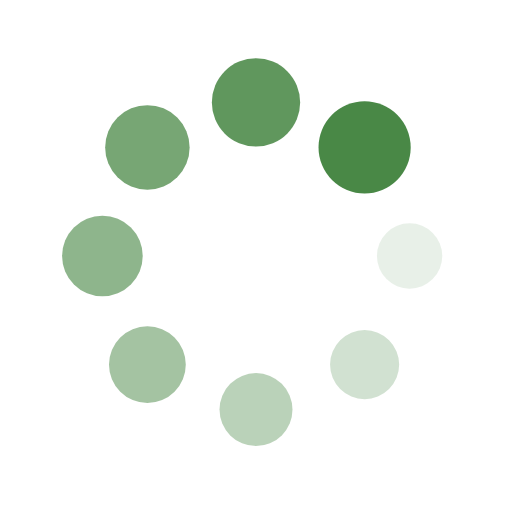
t = 0.00 s
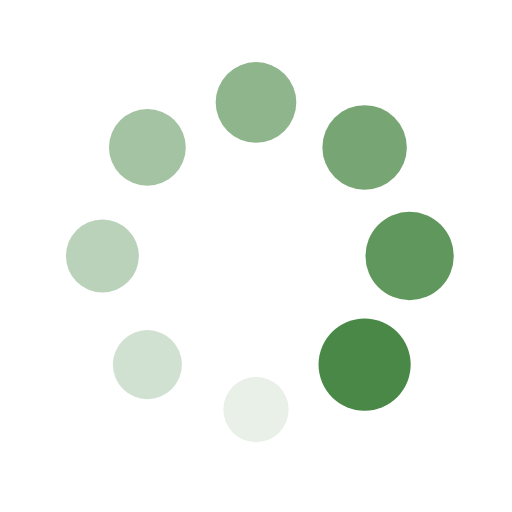
t = 0.25 s
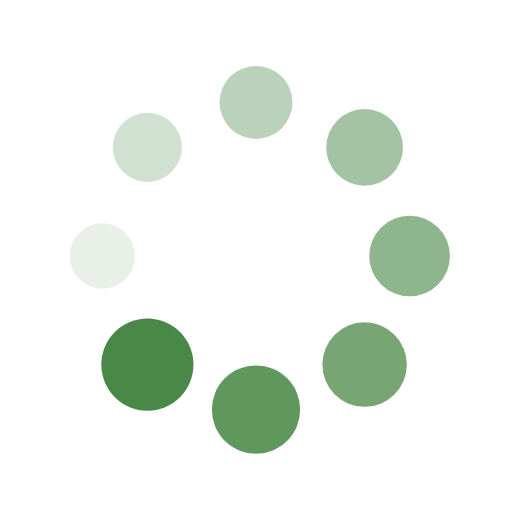
t = 0.50 s
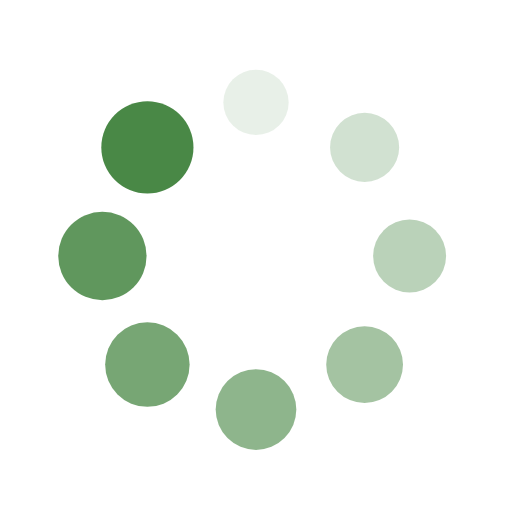
t = 0.75 s

The animated SVG that drew these frames (rendered in a browser with its animation timeline set to each time). Animation: 16 SMIL elements (animate=8,animateTransform=8); one cycle of 1.00 s, repeats indefinitely.

<?xml version="1.0" encoding="utf-8"?>
<svg xmlns="http://www.w3.org/2000/svg" xmlns:xlink="http://www.w3.org/1999/xlink" style="margin: auto; background: rgba(255, 255, 255, 0); display: block; shape-rendering: auto; animation-play-state: running; animation-delay: 0s;" width="200px" height="200px" viewBox="0 0 100 100" preserveAspectRatio="xMidYMid">
<g transform="translate(80,50)" style="animation-play-state: running; animation-delay: 0s;">
<g transform="rotate(0)" style="animation-play-state: running; animation-delay: 0s;">
<circle cx="0" cy="0" r="6" fill="#498846" fill-opacity="1" style="animation-play-state: running; animation-delay: 0s;">
  <animateTransform attributeName="transform" type="scale" begin="-0.875s" values="1.5 1.5;1 1" keyTimes="0;1" dur="1s" repeatCount="indefinite" style="animation-play-state: running; animation-delay: 0s;"></animateTransform>
  <animate attributeName="fill-opacity" keyTimes="0;1" dur="1s" repeatCount="indefinite" values="1;0" begin="-0.875s" style="animation-play-state: running; animation-delay: 0s;"></animate>
</circle>
</g>
</g><g transform="translate(71.21320343559643,71.21320343559643)" style="animation-play-state: running; animation-delay: 0s;">
<g transform="rotate(45)" style="animation-play-state: running; animation-delay: 0s;">
<circle cx="0" cy="0" r="6" fill="#498846" fill-opacity="0.875" style="animation-play-state: running; animation-delay: 0s;">
  <animateTransform attributeName="transform" type="scale" begin="-0.75s" values="1.5 1.5;1 1" keyTimes="0;1" dur="1s" repeatCount="indefinite" style="animation-play-state: running; animation-delay: 0s;"></animateTransform>
  <animate attributeName="fill-opacity" keyTimes="0;1" dur="1s" repeatCount="indefinite" values="1;0" begin="-0.75s" style="animation-play-state: running; animation-delay: 0s;"></animate>
</circle>
</g>
</g><g transform="translate(50,80)" style="animation-play-state: running; animation-delay: 0s;">
<g transform="rotate(90)" style="animation-play-state: running; animation-delay: 0s;">
<circle cx="0" cy="0" r="6" fill="#498846" fill-opacity="0.75" style="animation-play-state: running; animation-delay: 0s;">
  <animateTransform attributeName="transform" type="scale" begin="-0.625s" values="1.5 1.5;1 1" keyTimes="0;1" dur="1s" repeatCount="indefinite" style="animation-play-state: running; animation-delay: 0s;"></animateTransform>
  <animate attributeName="fill-opacity" keyTimes="0;1" dur="1s" repeatCount="indefinite" values="1;0" begin="-0.625s" style="animation-play-state: running; animation-delay: 0s;"></animate>
</circle>
</g>
</g><g transform="translate(28.786796564403577,71.21320343559643)" style="animation-play-state: running; animation-delay: 0s;">
<g transform="rotate(135)" style="animation-play-state: running; animation-delay: 0s;">
<circle cx="0" cy="0" r="6" fill="#498846" fill-opacity="0.625" style="animation-play-state: running; animation-delay: 0s;">
  <animateTransform attributeName="transform" type="scale" begin="-0.5s" values="1.5 1.5;1 1" keyTimes="0;1" dur="1s" repeatCount="indefinite" style="animation-play-state: running; animation-delay: 0s;"></animateTransform>
  <animate attributeName="fill-opacity" keyTimes="0;1" dur="1s" repeatCount="indefinite" values="1;0" begin="-0.5s" style="animation-play-state: running; animation-delay: 0s;"></animate>
</circle>
</g>
</g><g transform="translate(20,50.00000000000001)" style="animation-play-state: running; animation-delay: 0s;">
<g transform="rotate(180)" style="animation-play-state: running; animation-delay: 0s;">
<circle cx="0" cy="0" r="6" fill="#498846" fill-opacity="0.5" style="animation-play-state: running; animation-delay: 0s;">
  <animateTransform attributeName="transform" type="scale" begin="-0.375s" values="1.5 1.5;1 1" keyTimes="0;1" dur="1s" repeatCount="indefinite" style="animation-play-state: running; animation-delay: 0s;"></animateTransform>
  <animate attributeName="fill-opacity" keyTimes="0;1" dur="1s" repeatCount="indefinite" values="1;0" begin="-0.375s" style="animation-play-state: running; animation-delay: 0s;"></animate>
</circle>
</g>
</g><g transform="translate(28.78679656440357,28.786796564403577)" style="animation-play-state: running; animation-delay: 0s;">
<g transform="rotate(225)" style="animation-play-state: running; animation-delay: 0s;">
<circle cx="0" cy="0" r="6" fill="#498846" fill-opacity="0.375" style="animation-play-state: running; animation-delay: 0s;">
  <animateTransform attributeName="transform" type="scale" begin="-0.25s" values="1.5 1.5;1 1" keyTimes="0;1" dur="1s" repeatCount="indefinite" style="animation-play-state: running; animation-delay: 0s;"></animateTransform>
  <animate attributeName="fill-opacity" keyTimes="0;1" dur="1s" repeatCount="indefinite" values="1;0" begin="-0.25s" style="animation-play-state: running; animation-delay: 0s;"></animate>
</circle>
</g>
</g><g transform="translate(49.99999999999999,20)" style="animation-play-state: running; animation-delay: 0s;">
<g transform="rotate(270)" style="animation-play-state: running; animation-delay: 0s;">
<circle cx="0" cy="0" r="6" fill="#498846" fill-opacity="0.25" style="animation-play-state: running; animation-delay: 0s;">
  <animateTransform attributeName="transform" type="scale" begin="-0.125s" values="1.5 1.5;1 1" keyTimes="0;1" dur="1s" repeatCount="indefinite" style="animation-play-state: running; animation-delay: 0s;"></animateTransform>
  <animate attributeName="fill-opacity" keyTimes="0;1" dur="1s" repeatCount="indefinite" values="1;0" begin="-0.125s" style="animation-play-state: running; animation-delay: 0s;"></animate>
</circle>
</g>
</g><g transform="translate(71.21320343559643,28.78679656440357)" style="animation-play-state: running; animation-delay: 0s;">
<g transform="rotate(315)" style="animation-play-state: running; animation-delay: 0s;">
<circle cx="0" cy="0" r="6" fill="#498846" fill-opacity="0.125" style="animation-play-state: running; animation-delay: 0s;">
  <animateTransform attributeName="transform" type="scale" begin="0s" values="1.5 1.5;1 1" keyTimes="0;1" dur="1s" repeatCount="indefinite" style="animation-play-state: running; animation-delay: 0s;"></animateTransform>
  <animate attributeName="fill-opacity" keyTimes="0;1" dur="1s" repeatCount="indefinite" values="1;0" begin="0s" style="animation-play-state: running; animation-delay: 0s;"></animate>
</circle>
</g>
</g>
<!-- [ldio] generated by https://loading.io/ --></svg>